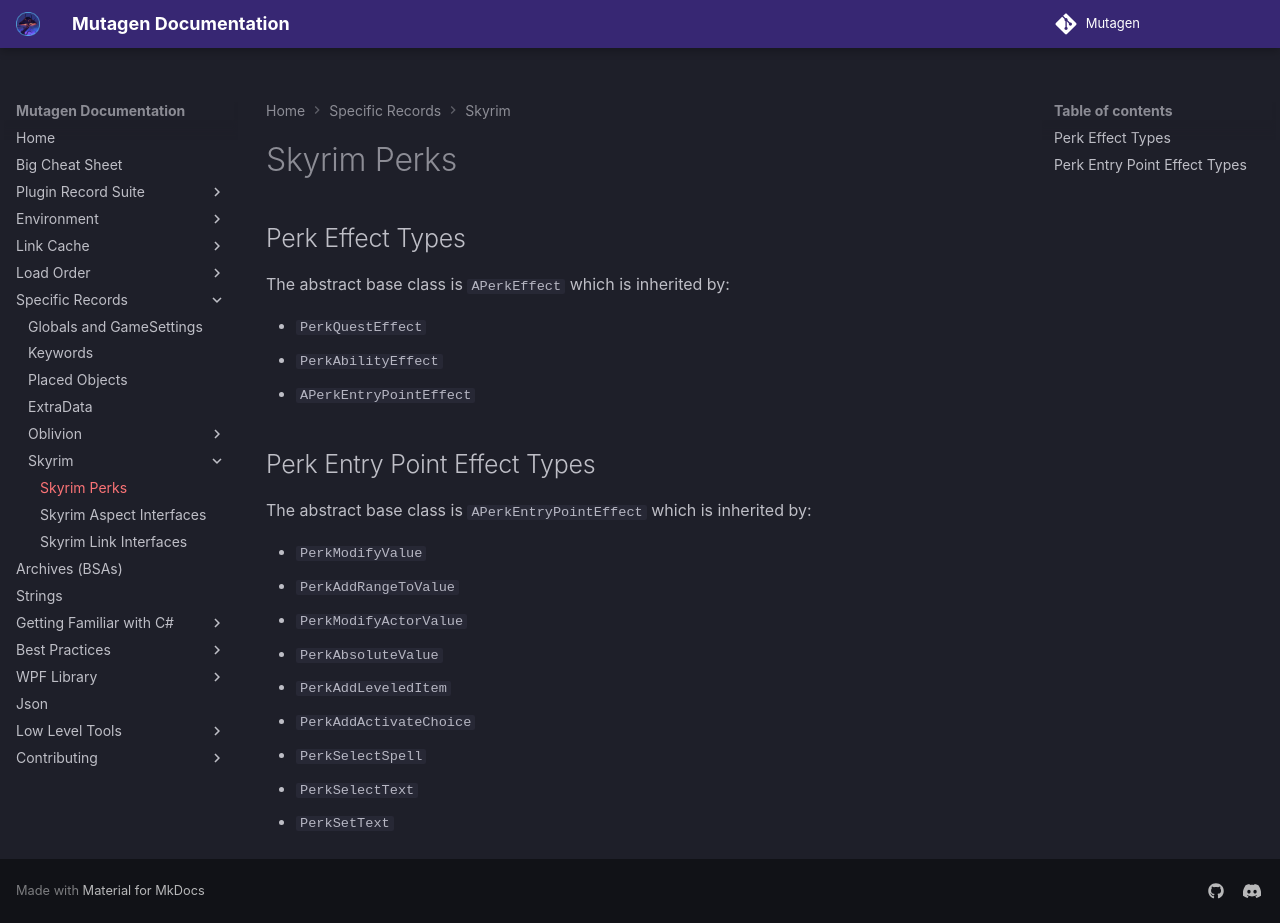

repository: Mutagen-Modding/Mutagen · page: game-specific/skyrim/Skyrim-Perks/index.html · generator: mkdocs

# Skyrim Perks
## Perk Effect Types
The abstract base class is `APerkEffect` which is inherited by:

- `PerkQuestEffect`
- `PerkAbilityEffect`
- `APerkEntryPointEffect`

## Perk Entry Point Effect Types
The abstract base class is `APerkEntryPointEffect` which is inherited by:

- `PerkModifyValue`
- `PerkAddRangeToValue`
- `PerkModifyActorValue`
- `PerkAbsoluteValue`
- `PerkAddLeveledItem`
- `PerkAddActivateChoice`
- `PerkSelectSpell`
- `PerkSelectText`
- `PerkSetText`
